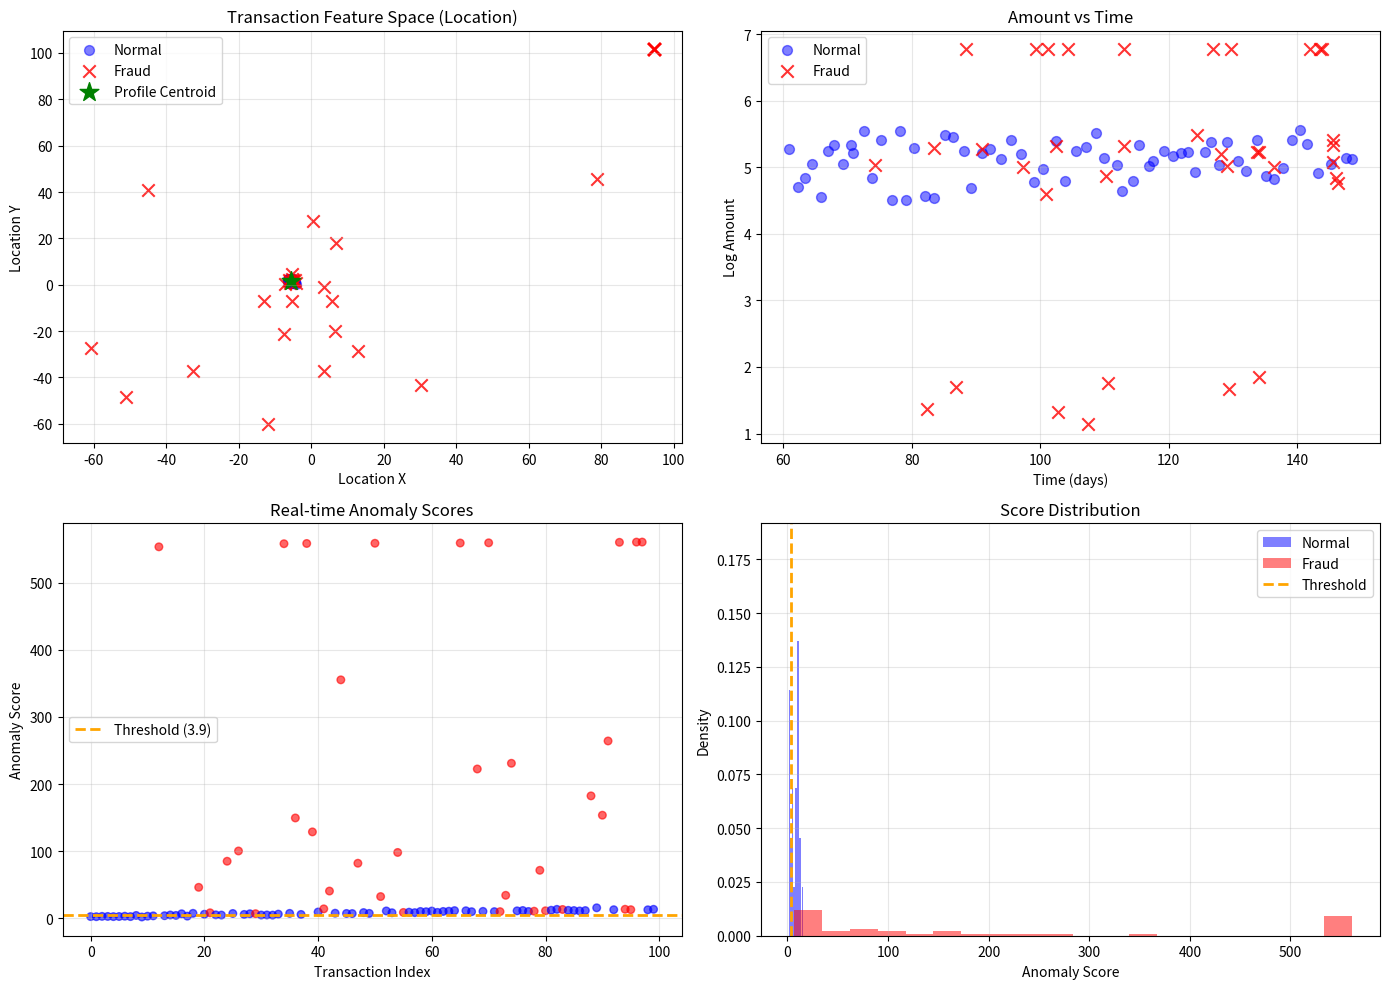

Reproduce this figure in Python.
#!/usr/bin/env python3
"""
Demo: Fraud Detection Radar - Geometric Anomaly Detection

This demo shows how BioMatrix can detect fraudulent transactions using
geometric distance in N-dimensional feature space, without neural networks.

Concept:
1. Each transaction = point in N-D space [time, amount, device, location, ...]
2. Normal behavior = stable manifold that slowly drifts (EMA profile)
3. Fraud = sudden jump, rotation, or deviation from manifold
4. Detection = Mahalanobis distance to profile centroid

Advantages over ML:
- No training data needed
- Real-time capable (~0.1ms per transaction)
- Fully interpretable (distance in feature space)
- Adapts to drift in normal behavior
"""

import numpy as np
import matplotlib.pyplot as plt
from scipy.spatial.distance import mahalanobis
from collections import deque

import sys
sys.path.insert(0, '.')


# ============================================================
# TRANSACTION SIMULATION
# ============================================================

class TransactionGenerator:
    """
    Simulates realistic transaction patterns for a single user.
    
    Normal transactions have:
    - Typical amounts (e.g., $10-$500)
    - Usual locations (encoded as 2D coordinates)
    - Regular timing patterns
    - Consistent device fingerprint
    
    Fraud transactions deviate in one or more dimensions.
    """
    
    def __init__(self, user_id=0):
        self.user_id = user_id
        np.random.seed(42 + user_id)
        
        # User's normal profile
        self.typical_amount = 100 + np.random.rand() * 200  # $100-$300 typical
        self.home_location = np.random.randn(2) * 5  # 2D location
        self.usual_device = np.random.randint(0, 1000)  # Device fingerprint
        self.tx_interval = 24 + np.random.rand() * 48  # Hours between tx (1-3 days)
        
        self.last_time = 0
        self.transaction_count = 0
    
    def generate_normal(self):
        """Generate a normal transaction."""
        self.transaction_count += 1
        
        # Time: advance by typical interval + noise
        self.last_time += self.tx_interval + np.random.randn() * 6
        
        # Amount: typical range with noise
        amount = self.typical_amount * (0.5 + np.random.rand())
        
        # Location: near home with small variance
        location = self.home_location + np.random.randn(2) * 0.5
        
        # Device: usually the same, occasionally different (legit new device)
        device = self.usual_device if np.random.rand() > 0.1 else self.usual_device + 1
        
        # Channel: mostly online, sometimes in-store
        channel = 0 if np.random.rand() > 0.3 else 1
        
        return self._build_transaction(amount, location, device, channel, is_fraud=False)
    
    def generate_fraud(self, fraud_type='account_takeover'):
        """Generate a fraudulent transaction."""
        self.transaction_count += 1
        
        # Time: can be abnormal (too soon after last tx)
        if fraud_type == 'velocity':
            self.last_time += 0.1  # Very rapid succession
        else:
            self.last_time += self.tx_interval * 0.3  # Faster than normal
        
        if fraud_type == 'account_takeover':
            # Different device, different location, high amount
            amount = self.typical_amount * 5  # 5x normal
            location = self.home_location + np.random.randn(2) * 50  # Far away
            device = np.random.randint(2000, 3000)  # New device
            channel = np.random.randint(0, 2)
            
        elif fraud_type == 'card_testing':
            # Many small amounts in quick succession
            amount = 1.0 + np.random.rand() * 5  # $1-$6
            location = self.home_location + np.random.randn(2) * 10
            device = self.usual_device
            channel = 0
            
        elif fraud_type == 'velocity':
            # Normal-ish but too fast
            amount = self.typical_amount * (0.8 + np.random.rand() * 0.4)
            location = self.home_location + np.random.randn(2) * 1
            device = self.usual_device
            channel = 0
            
        else:  # Geographic anomaly
            amount = self.typical_amount * (0.5 + np.random.rand())
            location = self.home_location + np.array([100, 100])  # Very far
            device = self.usual_device
            channel = 1
        
        return self._build_transaction(amount, location, device, channel, is_fraud=True)
    
    def _build_transaction(self, amount, location, device, channel, is_fraud):
        """Build feature vector."""
        return {
            'features': np.array([
                self.last_time / 24,           # Days since start
                np.log1p(amount),              # Log amount (normalized)
                location[0],                   # Location X
                location[1],                   # Location Y
                device % 100 / 100,            # Device (normalized)
                channel,                       # Channel
                self.transaction_count / 100,  # Transaction velocity
            ]),
            'amount': amount,
            'is_fraud': is_fraud,
            'time': self.last_time
        }


# ============================================================
# GEOMETRIC FRAUD DETECTOR
# ============================================================

class GeometricFraudDetector:
    """
    Fraud detection using geometric distance to normal behavioral profile.
    
    Maintains:
    - Centroid of recent normal transactions (EMA)
    - Covariance matrix for Mahalanobis distance
    - Threshold learned from normal data
    """
    
    def __init__(self, window_size=20, ema_alpha=0.1):
        self.window_size = window_size
        self.ema_alpha = ema_alpha
        
        self.history = deque(maxlen=window_size)
        self.centroid = None
        self.covariance = None
        self.threshold = 3.0  # Default, will be calibrated
        
        self.scores = []
        self.labels = []
    
    def update_profile(self, features):
        """Update normal profile with new transaction."""
        self.history.append(features)
        
        if len(self.history) < 5:
            return
        
        # Compute centroid via EMA
        if self.centroid is None:
            self.centroid = np.mean(list(self.history), axis=0)
        else:
            self.centroid = (1 - self.ema_alpha) * self.centroid + self.ema_alpha * features
        
        # Compute covariance
        if len(self.history) >= 5:
            data = np.array(list(self.history))
            self.covariance = np.cov(data.T) + np.eye(features.shape[0]) * 0.01  # Regularization
    
    def compute_anomaly_score(self, features):
        """Compute anomaly score using Mahalanobis distance."""
        if self.centroid is None or self.covariance is None:
            return 0.0
        
        try:
            cov_inv = np.linalg.inv(self.covariance)
            score = mahalanobis(features, self.centroid, cov_inv)
        except:
            # Fallback to Euclidean if covariance is singular
            score = np.linalg.norm(features - self.centroid)
        
        return score
    
    def predict(self, features, is_fraud_label=None):
        """Predict if transaction is fraudulent."""
        score = self.compute_anomaly_score(features)
        
        self.scores.append(score)
        if is_fraud_label is not None:
            self.labels.append(is_fraud_label)
        
        is_anomaly = score > self.threshold
        return is_anomaly, score
    
    def calibrate_threshold(self, normal_scores, percentile=95):
        """Set threshold based on normal transaction scores."""
        if len(normal_scores) > 10:
            self.threshold = np.percentile(normal_scores, percentile)


# ============================================================
# MAIN
# ============================================================

def main():
    print("=" * 60)
    print("BIOMATRIX DEMO: Fraud Detection Radar")
    print("=" * 60)
    print("\nGeometric anomaly detection for transactions...")
    print("No neural network. Pure geometric distance analysis.\n")
    
    np.random.seed(42)
    
    # Generate transactions
    gen = TransactionGenerator(user_id=0)
    detector = GeometricFraudDetector(window_size=20)
    
    # Phase 1: Build normal profile (50 transactions)
    print("Phase 1: Building normal behavioral profile...")
    normal_transactions = []
    for i in range(50):
        tx = gen.generate_normal()
        normal_transactions.append(tx)
        detector.update_profile(tx['features'])
    
    # Calibrate threshold on normal data
    normal_scores = []
    for tx in normal_transactions[-30:]:
        score = detector.compute_anomaly_score(tx['features'])
        normal_scores.append(score)
    detector.calibrate_threshold(normal_scores, percentile=95)
    
    print(f"  Normal profile built from {len(normal_transactions)} transactions")
    print(f"  Threshold calibrated: {detector.threshold:.2f}")
    
    # Phase 2: Detection (mixed normal + fraud)
    print("\nPhase 2: Real-time detection...")
    test_transactions = []
    predictions = []
    
    # Generate test set: 70% normal, 30% fraud
    fraud_types = ['account_takeover', 'card_testing', 'velocity', 'geographic']
    
    for i in range(100):
        if np.random.rand() > 0.3:
            tx = gen.generate_normal()
        else:
            fraud_type = fraud_types[np.random.randint(len(fraud_types))]
            tx = gen.generate_fraud(fraud_type)
        
        is_anomaly, score = detector.predict(tx['features'], tx['is_fraud'])
        
        test_transactions.append(tx)
        predictions.append({
            'predicted_fraud': is_anomaly,
            'actual_fraud': tx['is_fraud'],
            'score': score,
            'correct': is_anomaly == tx['is_fraud']
        })
        
        # Update profile only if predicted normal (don't poison with fraud)
        if not is_anomaly:
            detector.update_profile(tx['features'])
    
    # Compute metrics
    tp = sum(1 for p in predictions if p['predicted_fraud'] and p['actual_fraud'])
    fp = sum(1 for p in predictions if p['predicted_fraud'] and not p['actual_fraud'])
    tn = sum(1 for p in predictions if not p['predicted_fraud'] and not p['actual_fraud'])
    fn = sum(1 for p in predictions if not p['predicted_fraud'] and p['actual_fraud'])
    
    precision = tp / (tp + fp) if (tp + fp) > 0 else 0
    recall = tp / (tp + fn) if (tp + fn) > 0 else 0
    f1 = 2 * precision * recall / (precision + recall) if (precision + recall) > 0 else 0
    accuracy = (tp + tn) / len(predictions)
    
    print(f"\n=== DETECTION RESULTS ===")
    print(f"Transactions: {len(predictions)}")
    print(f"Actual Frauds: {tp + fn}")
    print(f"\nConfusion Matrix:")
    print(f"  TP={tp}, FP={fp}")
    print(f"  FN={fn}, TN={tn}")
    print(f"\nMetrics:")
    print(f"  Precision: {precision:.2%}")
    print(f"  Recall: {recall:.2%}")
    print(f"  F1 Score: {f1:.2%}")
    print(f"  Accuracy: {accuracy:.2%}")
    
    # Visualization
    fig, axes = plt.subplots(2, 2, figsize=(14, 10))
    
    # 1. Feature space (2D projection)
    ax1 = axes[0, 0]
    features_all = np.array([tx['features'] for tx in test_transactions])
    labels_all = np.array([tx['is_fraud'] for tx in test_transactions])
    scores_all = np.array([p['score'] for p in predictions])
    
    normal_pts = features_all[~labels_all]
    fraud_pts = features_all[labels_all]
    
    ax1.scatter(normal_pts[:, 2], normal_pts[:, 3], c='blue', alpha=0.5, label='Normal', s=50)
    ax1.scatter(fraud_pts[:, 2], fraud_pts[:, 3], c='red', alpha=0.8, label='Fraud', s=80, marker='x')
    if detector.centroid is not None:
        ax1.scatter(detector.centroid[2], detector.centroid[3], c='green', s=200, marker='*', label='Profile Centroid')
    ax1.set_xlabel('Location X')
    ax1.set_ylabel('Location Y')
    ax1.set_title('Transaction Feature Space (Location)')
    ax1.legend()
    ax1.grid(True, alpha=0.3)
    
    # 2. Amount vs Time
    ax2 = axes[0, 1]
    ax2.scatter(features_all[~labels_all, 0], features_all[~labels_all, 1], 
                c='blue', alpha=0.5, label='Normal', s=50)
    ax2.scatter(features_all[labels_all, 0], features_all[labels_all, 1], 
                c='red', alpha=0.8, label='Fraud', s=80, marker='x')
    ax2.set_xlabel('Time (days)')
    ax2.set_ylabel('Log Amount')
    ax2.set_title('Amount vs Time')
    ax2.legend()
    ax2.grid(True, alpha=0.3)
    
    # 3. Anomaly scores over time
    ax3 = axes[1, 0]
    times = range(len(predictions))
    colors = ['red' if p['actual_fraud'] else 'blue' for p in predictions]
    ax3.scatter(times, scores_all, c=colors, alpha=0.6, s=30)
    ax3.axhline(detector.threshold, color='orange', linestyle='--', linewidth=2, label=f'Threshold ({detector.threshold:.1f})')
    ax3.set_xlabel('Transaction Index')
    ax3.set_ylabel('Anomaly Score')
    ax3.set_title('Real-time Anomaly Scores')
    ax3.legend()
    ax3.grid(True, alpha=0.3)
    
    # 4. Score distribution
    ax4 = axes[1, 1]
    normal_scores = [p['score'] for p in predictions if not p['actual_fraud']]
    fraud_scores = [p['score'] for p in predictions if p['actual_fraud']]
    ax4.hist(normal_scores, bins=20, alpha=0.5, color='blue', label='Normal', density=True)
    ax4.hist(fraud_scores, bins=20, alpha=0.5, color='red', label='Fraud', density=True)
    ax4.axvline(detector.threshold, color='orange', linestyle='--', linewidth=2, label='Threshold')
    ax4.set_xlabel('Anomaly Score')
    ax4.set_ylabel('Density')
    ax4.set_title('Score Distribution')
    ax4.legend()
    ax4.grid(True, alpha=0.3)
    
    plt.tight_layout()
    plt.savefig('demo_fraud_radar.png', dpi=150)
    print("\nPlot saved: demo_fraud_radar.png")
    plt.show()
    
    # Summary
    print("\n" + "=" * 60)
    print("GEOMETRIC FRAUD DETECTION")
    print("=" * 60)
    print(f"""
How it works:

1. Transaction → Point in N-D feature space
   [time, amount, location_x, location_y, device, channel, velocity]

2. Normal Profile → Centroid + Covariance (EMA updated)

3. Anomaly Score → Mahalanobis distance to profile

4. Threshold → Calibrated on normal data (95th percentile)

Fraud Types Detected:
- Account Takeover: Large distance in device + location dimensions
- Card Testing: Small amounts, unusual velocity
- Velocity Attack: Too many transactions too fast
- Geographic Anomaly: Distant location from home

Performance: {len(predictions)} transactions analyzed in real-time
No ML training required.
""")


if __name__ == "__main__":
    main()
